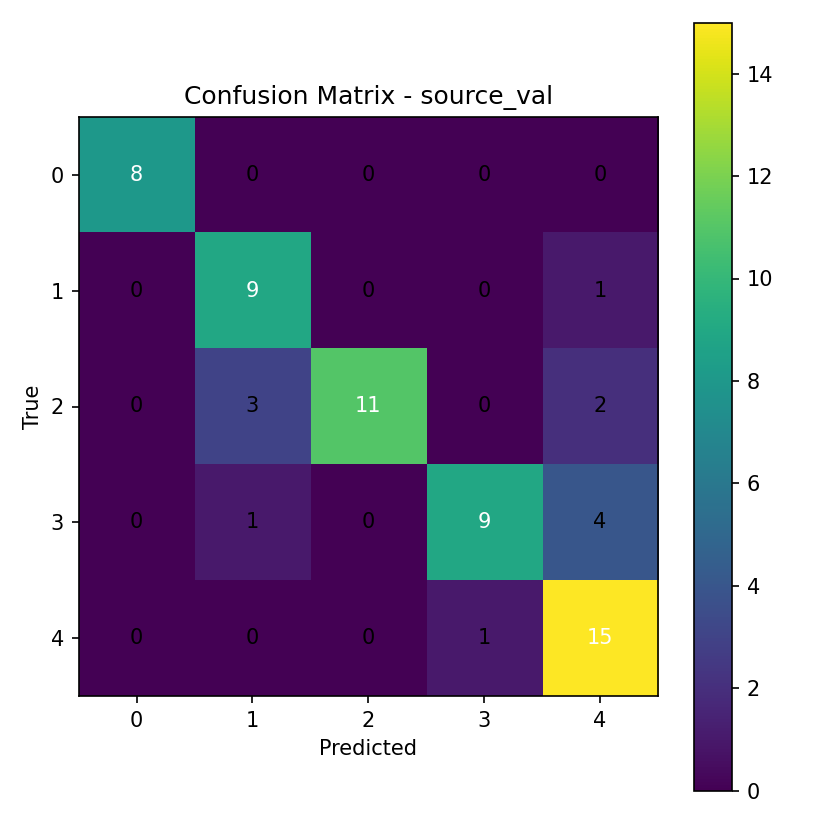

Source data for this figure (header and first rows):
8, 0, 0, 0, 0
0, 9, 0, 0, 1
0, 3, 11, 0, 2
0, 1, 0, 9, 4
0, 0, 0, 1, 15
